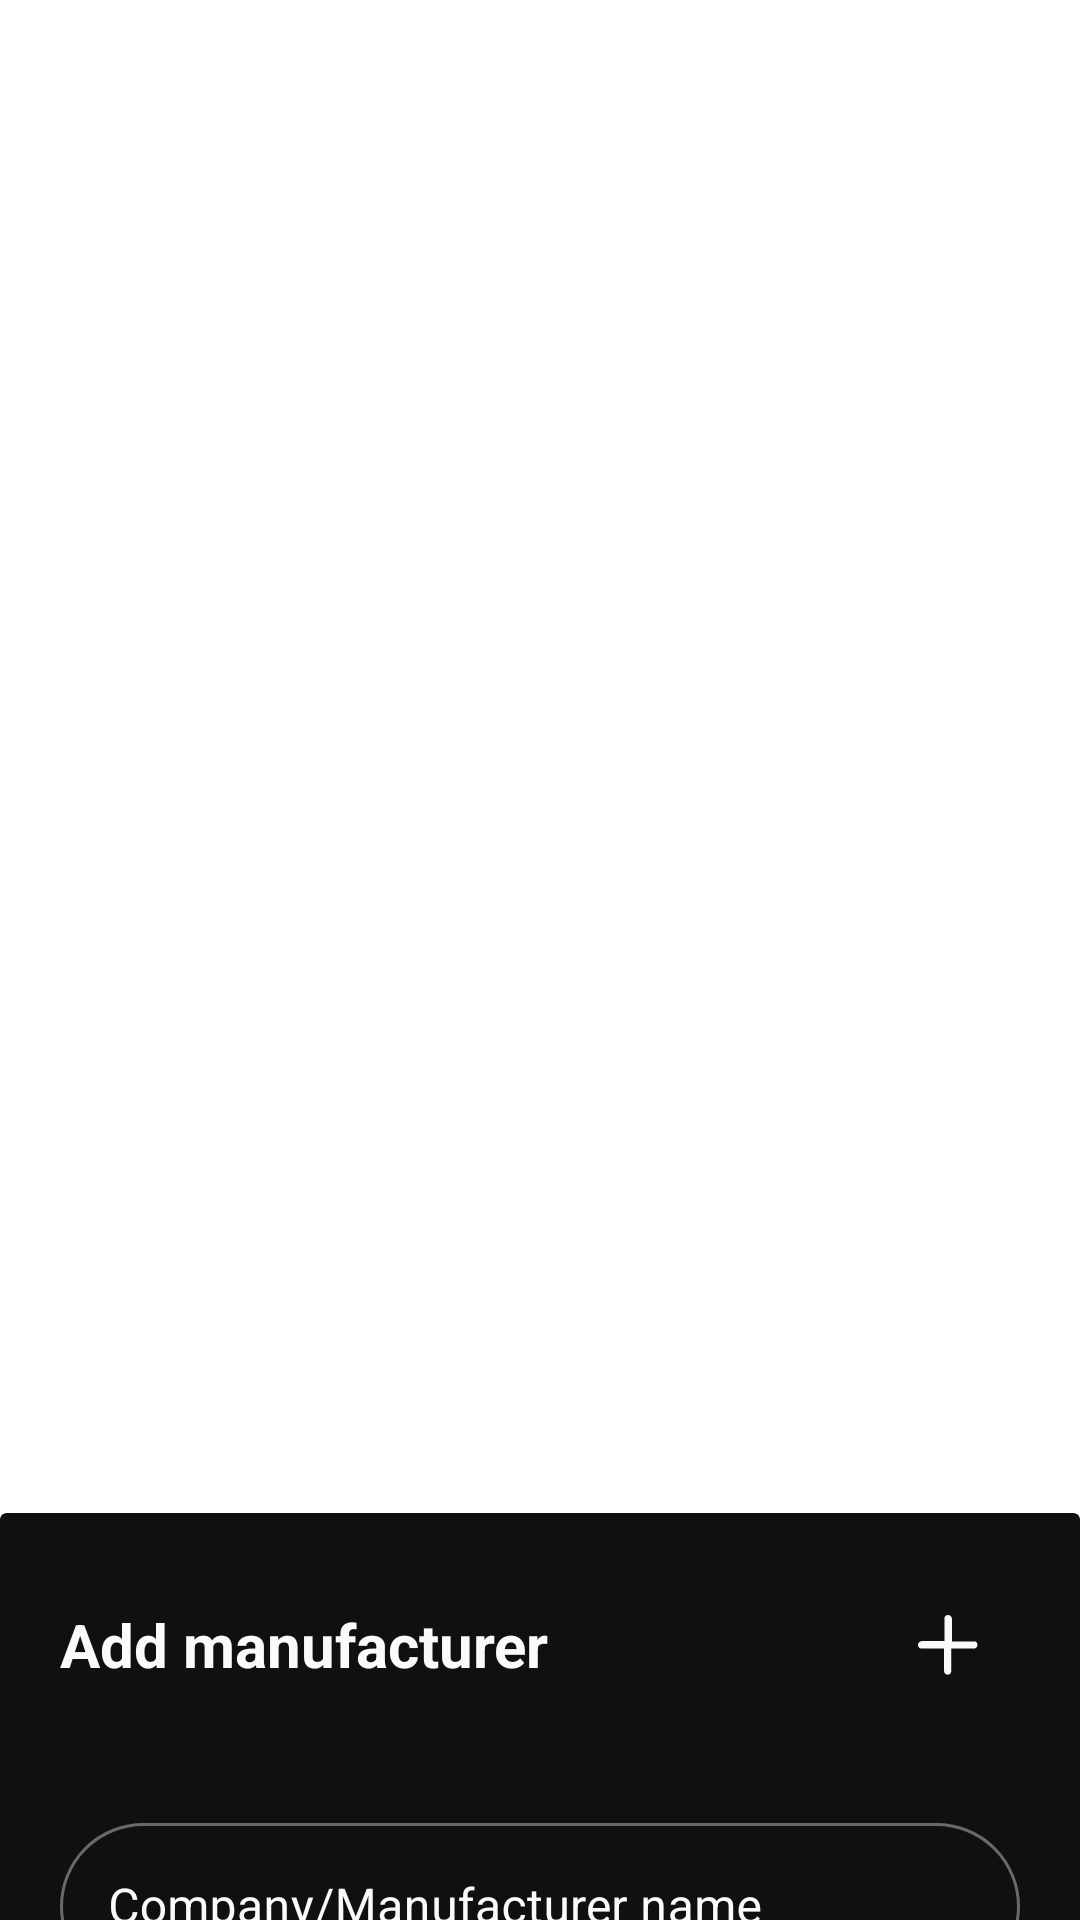

Write the Android layout XML for this screen, with the resource values it uses.
<!-- AndroidManifest.xml: application theme Theme.SafeCart -->
<!-- res/layout/fragment_manufacturer.xml -->
<?xml version="1.0" encoding="utf-8"?>
<androidx.constraintlayout.widget.ConstraintLayout xmlns:android="http://schemas.android.com/apk/res/android"
    xmlns:tools="http://schemas.android.com/tools"
    android:layout_width="match_parent"
    android:layout_height="match_parent"
    xmlns:app="http://schemas.android.com/apk/res-auto"
    tools:context=".blacklist.ManufacturerFragment">

    <androidx.recyclerview.widget.RecyclerView
        android:id="@+id/manufacturesRv"
        android:layout_width="match_parent"
        android:layout_height="match_parent"
        android:contentDescription="@string/gs1_country_list"
        android:overScrollMode="never"
        app:layout_constraintBottom_toBottomOf="parent"
        app:layout_constraintEnd_toEndOf="parent"
        app:layout_constraintStart_toStartOf="parent"
        app:layout_constraintTop_toTopOf="parent" />

    <androidx.coordinatorlayout.widget.CoordinatorLayout
        android:id="@+id/coordinatorLayout"
        android:layout_width="match_parent"
        android:layout_height="wrap_content"
        app:layout_constraintBottom_toBottomOf="parent"
        app:layout_constraintEnd_toEndOf="parent"
        app:layout_constraintStart_toStartOf="parent">

        <androidx.cardview.widget.CardView
            android:id="@+id/sheet"
            android:layout_width="match_parent"
            android:layout_height="match_parent"
            android:layout_marginVertical="0dp"
            app:cardBackgroundColor="@color/colorPrimaryVariant"
            app:cardElevation="0dp"
            app:cardMaxElevation="0dp"
            app:layout_behavior="com.google.android.material.bottomsheet.BottomSheetBehavior">

            <LinearLayout
                android:layout_width="match_parent"
                android:layout_height="match_parent"
                android:layout_margin="20dp"
                android:orientation="vertical">

                <LinearLayout
                    android:layout_width="match_parent"
                    android:layout_height="wrap_content"
                    android:layout_marginHorizontal="0dp"
                    android:layout_marginVertical="0dp"
                    android:orientation="horizontal"
                    android:weightSum="5">

                    <TextView
                        android:layout_width="0dp"
                        android:layout_height="match_parent"
                        android:layout_gravity="start|center_vertical"
                        android:layout_weight="5"
                        android:gravity="center_vertical"
                        android:text="@string/add_manufacturer"
                        android:textColor="@color/colorOnPrimary"
                        android:textSize="20sp"
                        android:textStyle="bold"
                        app:layout_constraintEnd_toEndOf="parent"
                        app:layout_constraintStart_toStartOf="parent" />

                    <ImageButton
                        android:id="@+id/addManufactBsb"
                        android:layout_width="wrap_content"
                        android:layout_height="match_parent"
                        android:layout_gravity="center_vertical"

                        android:layout_weight="0"
                        android:background="@android:color/transparent"
                        android:contentDescription="@string/add_manufact_to_blacklist"
                        android:minWidth="48dp"
                        android:minHeight="48dp"
                        app:srcCompat="@drawable/ic_add"
                        app:tint="@color/colorOnPrimary" />

                </LinearLayout>

                <LinearLayout
                    android:layout_width="match_parent"
                    android:layout_height="wrap_content"
                    android:layout_marginHorizontal="0dp"
                    android:layout_marginVertical="20dp"
                    android:orientation="vertical">

                    <com.google.android.material.textfield.TextInputLayout
                        style="@style/Widget.MaterialComponents.TextInputLayout.OutlinedBox"
                        android:layout_width="match_parent"
                        android:layout_height="wrap_content"
                        android:layout_marginVertical="10dp"
                        android:layout_marginStart="0dp"
                        android:layout_marginEnd="0dp"
                        android:textColorHint="@color/colorOnPrimary"
                        app:boxCornerRadiusBottomEnd="@dimen/et_corner"
                        app:boxCornerRadiusBottomStart="@dimen/et_corner"
                        app:boxCornerRadiusTopEnd="@dimen/et_corner"
                        app:boxCornerRadiusTopStart="@dimen/et_corner"
                        app:boxStrokeColor="@color/et_stroke_color"
                        app:counterTextColor="@color/colorOnPrimary"
                        app:endIconTint="@color/colorOnPrimary"
                        app:helperTextTextColor="@color/colorOnPrimary"
                        app:hintTextColor="@color/colorOnPrimary"
                        app:passwordToggleTint="@color/colorOnPrimary"
                        app:placeholderTextColor="@color/colorOnPrimary"
                        app:prefixTextColor="@color/colorOnPrimary"
                        app:startIconTint="@color/colorOnPrimary"
                        app:suffixTextColor="@color/colorOnPrimary">

                        <com.google.android.material.textfield.TextInputEditText
                            android:id="@+id/manufactureNameEt"
                            android:layout_width="match_parent"
                            android:layout_height="match_parent"
                            android:hint="@string/company_manufacturer_name"
                            android:inputType="text"
                            android:minHeight="48dp"
                            android:singleLine="true"
                            android:textColor="@color/colorOnPrimary"
                            android:textColorHint="@color/lightDark" />
                    </com.google.android.material.textfield.TextInputLayout>

                    <RelativeLayout
                        android:layout_width="match_parent"
                        android:layout_height="wrap_content"
                        android:layout_marginVertical="10dp"
                        android:orientation="vertical"
                        android:weightSum="5"
                        app:layout_constraintTop_toBottomOf="@+id/textView8">

                        <com.google.android.material.textfield.TextInputLayout
                            style="@style/Widget.MaterialComponents.TextInputLayout.OutlinedBox"
                            android:layout_width="wrap_content"
                            android:layout_height="wrap_content"
                            android:layout_alignParentStart="true"
                            android:layout_centerVertical="true"
                            android:layout_marginStart="0dp"
                            android:layout_marginEnd="0dp"
                            android:layout_toStartOf="@+id/blScannerBtn"
                            android:textColorHint="@color/colorOnPrimary"
                            app:boxCornerRadiusBottomEnd="@dimen/et_corner"
                            app:boxCornerRadiusBottomStart="@dimen/et_corner"
                            app:boxCornerRadiusTopEnd="@dimen/et_corner"
                            app:boxCornerRadiusTopStart="@dimen/et_corner"
                            app:boxStrokeColor="@color/et_stroke_color"
                            app:counterTextColor="@color/colorOnPrimary"
                            app:endIconTint="@color/colorOnPrimary"
                            app:helperTextTextColor="@color/colorOnPrimary"
                            app:hintTextColor="@color/colorOnPrimary"
                            app:passwordToggleTint="@color/colorOnPrimary"
                            app:placeholderTextColor="@color/colorOnPrimary"
                            app:prefixTextColor="@color/colorOnPrimary"
                            app:startIconTint="@color/colorOnPrimary"
                            app:suffixTextColor="@color/colorOnPrimary">

                            <com.google.android.material.textfield.TextInputEditText
                                android:id="@+id/manufactureCodeEt"
                                android:layout_width="match_parent"
                                android:layout_height="match_parent"
                                android:hint="@string/enter_barcode_number"
                                android:inputType="number"
                                android:minHeight="48dp"
                                android:singleLine="true"
                                android:textColor="@color/colorOnPrimary"
                                android:textColorHint="@color/lightDark" />
                        </com.google.android.material.textfield.TextInputLayout>

                        <ImageButton
                            android:id="@+id/blScannerBtn"
                            android:layout_width="48dp"
                            android:layout_height="48dp"
                            android:layout_alignParentEnd="true"
                            android:layout_centerVertical="true"
                            android:layout_marginHorizontal="0dp"
                            android:background="@android:color/transparent"
                            android:contentDescription="@string/add_manufact_to_blacklist"
                            app:srcCompat="@drawable/ic_noun_scan_barcode_3388215"
                            app:tint="@color/colorOnPrimary" />
                    </RelativeLayout>

                </LinearLayout>

                <androidx.cardview.widget.CardView
                    android:id="@+id/addManufactBtn"
                    android:layout_width="match_parent"
                    android:layout_height="wrap_content"
                    android:layout_margin="0dp"
                    android:clickable="true"
                    android:foreground="?attr/selectableItemBackground"
                    android:minHeight="48dp"
                    app:cardCornerRadius="300dp">

                    <TextView
                        android:layout_width="match_parent"
                        android:layout_height="match_parent"
                        android:layout_margin="10dp"
                        android:gravity="center"
                        android:text="@string/add"
                        android:textColor="@color/colorPrimary"
                        android:textSize="18sp"
                        android:textStyle="bold" />
                </androidx.cardview.widget.CardView>

            </LinearLayout>
        </androidx.cardview.widget.CardView>
    </androidx.coordinatorlayout.widget.CoordinatorLayout>

</androidx.constraintlayout.widget.ConstraintLayout>
<!-- resources referenced by this layout -->
<resources>
  <color name="colorOnPrimary">#FAFAFA</color>
  <color name="colorPrimary">#EF6C00</color>
  <color name="colorPrimaryVariant">#101010</color>
  <color name="lightDark">#494949</color>
  <dimen name="et_corner">100dp</dimen>
  <!-- drawable ic_add (drawable) -->
  <vector xmlns:android="http://schemas.android.com/apk/res/android"
      android:width="24dp"
      android:height="24dp"
      android:viewportWidth="24"
      android:viewportHeight="24">
    <path
        android:fillColor="#FF000000"
        android:pathData="M20.8,10.8h-7.5V3.2C13.2,2.5 12.7,2 12,2s-1.2,0.5 -1.2,1.2v7.5H3.2C2.5,10.8 2,11.3 2,12s0.5,1.2 1.2,1.2h7.5v7.5c0,0.7 0.5,1.2 1.2,1.2s1.2,-0.5 1.2,-1.2v-7.5h7.5c0.7,0 1.2,-0.5 1.2,-1.2S21.5,10.8 20.8,10.8z"/>
  </vector>
  <!-- drawable ic_noun_scan_barcode_3388215 (drawable) -->
  <vector xmlns:android="http://schemas.android.com/apk/res/android"
      android:width="24dp"
      android:height="24dp"
      android:viewportWidth="24"
      android:viewportHeight="24">
    <path
        android:fillColor="#FF000000"
        android:pathData="M8,20.5H4v-4c0,-0.6 -0.4,-1 -1,-1s-1,0.4 -1,1v5c0,0.6 0.4,1 1,1h5c0.6,0 1,-0.4 1,-1S8.6,20.5 8,20.5z"
        android:strokeWidth="0.75"
        android:strokeColor="#000000"/>
    <path
        android:fillColor="#FF000000"
        android:pathData="M21,15.5c-0.6,0 -1,0.4 -1,1v4h-4c-0.6,0 -1,0.4 -1,1s0.4,1 1,1h5c0.6,0 1,-0.4 1,-1v-5C22,15.9 21.6,15.5 21,15.5z"
        android:strokeWidth="0.75"
        android:strokeColor="#000000"/>
    <path
        android:fillColor="#FF000000"
        android:pathData="M3,1.5c-0.6,0 -1,0.4 -1,1v5c0,0.6 0.4,1 1,1s1,-0.4 1,-1v-4h4c0.6,0 1,-0.4 1,-1s-0.4,-1 -1,-1H3z"
        android:strokeWidth="0.75"
        android:strokeColor="#000000"/>
    <path
        android:fillColor="#FF000000"
        android:pathData="M21,8.5c0.6,0 1,-0.4 1,-1v-5c0,-0.6 -0.4,-1 -1,-1h-5c-0.6,0 -1,0.4 -1,1s0.4,1 1,1h4v4C20,8.1 20.4,8.5 21,8.5z"
        android:strokeWidth="0.75"
        android:strokeColor="#000000"/>
    <path
        android:fillColor="#FF000000"
        android:pathData="M22,11H2c-0.6,0 -1,0.4 -1,1s0.4,1 1,1h20c0.6,0 1,-0.4 1,-1S22.6,11 22,11z"
        android:strokeWidth="0.75"
        android:strokeColor="#000000"/>
  </vector>
  <string name="add">Add</string>
  <string name="add_manufact_to_blacklist">add manufacturer to blacklist</string>
  <string name="add_manufacturer">Add manufacturer</string>
  <string name="company_manufacturer_name">Company/Manufacturer name</string>
  <string name="enter_barcode_number">Enter barcode number</string>
  <string name="gs1_country_list">gs_one_country_list</string>
  <style name="Theme.SafeCart" parent="Theme.MaterialComponents.Light.NoActionBar">
          
          <item name="colorPrimary">@color/colorPrimary</item>
          <item name="colorPrimaryVariant">@color/colorPrimaryVariant</item>
          <item name="colorOnPrimary">@color/colorOnPrimary</item>
          
          <item name="colorSecondary">@color/colorSecondary</item>
          <item name="colorSecondaryVariant">@color/colorSecondaryVariant</item>
          <item name="colorOnSecondary">@color/colorOnSecondary</item>
          
          <item name="android:statusBarColor" tools:targetApi="l">?attr/colorPrimary</item>
          
          <item name="android:windowLightStatusBar">false</item>
          <item name="android:windowAnimationStyle">@style/CustomActivityTransition</item>
      </style>
  <color name="colorSecondary">#4CAF50</color>
  <color name="colorSecondaryVariant">#EF6C00</color>
  <color name="colorOnSecondary">#101010</color>
  <style name="CustomActivityTransition" parent="android:style/Animation.Activity">
          <item name="android:activityOpenEnterAnimation">@anim/slide_in_right</item>
          <item name="android:activityOpenExitAnimation">@anim/slide_out_left</item>
          <item name="android:activityCloseEnterAnimation">@anim/slide_in_left</item>
          <item name="android:activityCloseExitAnimation">@anim/slide_out_right</item>
      </style>
</resources>
